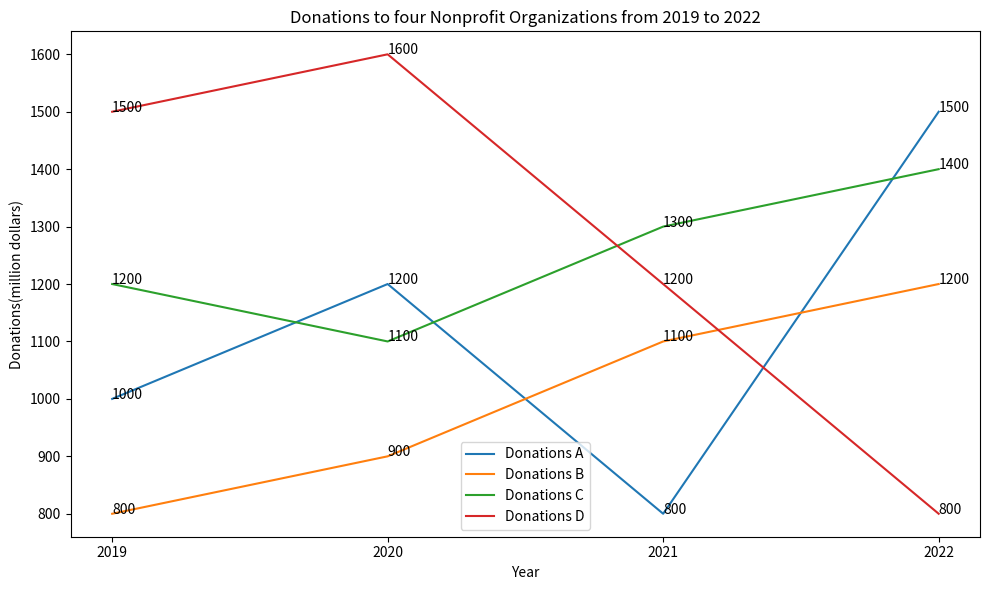

Recreate this plot in Python. (Note: this script raises an exception after producing the figure.)

import matplotlib.pyplot as plt
import pandas as pd

data = {'Year':[2019,2020,2021,2022], 'Donations A(million dollars)':[1000,1200,800,1500], 'Donations B(million dollars)':[800,900,1100,1200], 'Donations C(million dollars)':[1200,1100,1300,1400], 'Donations D(million dollars)':[1500,1600,1200,800]}
df = pd.DataFrame(data)

plt.figure(figsize=(10,6))
ax = plt.subplot()
ax.plot(df['Year'], df['Donations A(million dollars)'], label='Donations A')
ax.plot(df['Year'], df['Donations B(million dollars)'], label='Donations B')
ax.plot(df['Year'], df['Donations C(million dollars)'], label='Donations C')
ax.plot(df['Year'], df['Donations D(million dollars)'], label='Donations D')

ax.set_title("Donations to four Nonprofit Organizations from 2019 to 2022")
ax.set_xlabel('Year')
ax.set_ylabel('Donations(million dollars)')
ax.legend(loc='best')
ax.set_xticks(df['Year'])

for i in range(len(df['Year'])):
    ax.annotate(df.iloc[i,1], xy=(df['Year'][i], df['Donations A(million dollars)'][i]))
    ax.annotate(df.iloc[i,2], xy=(df['Year'][i], df['Donations B(million dollars)'][i]))
    ax.annotate(df.iloc[i,3], xy=(df['Year'][i], df['Donations C(million dollars)'][i]))
    ax.annotate(df.iloc[i,4], xy=(df['Year'][i], df['Donations D(million dollars)'][i]))

plt.tight_layout()
plt.savefig('line chart/png/351.png')
plt.clf()
